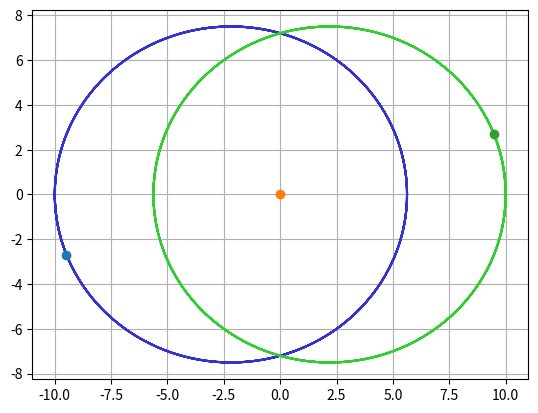
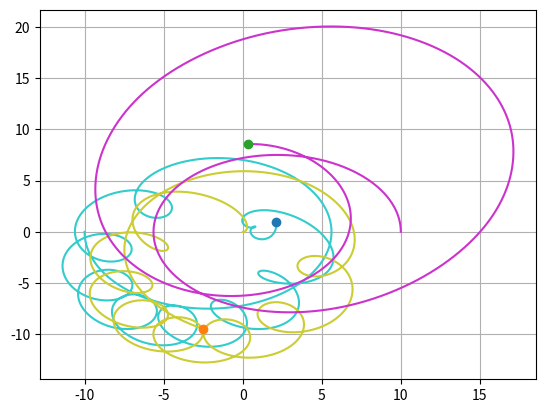

Source code (Python) for these figures, in order:
import matplotlib.pyplot as plt

# constante gravitacional
G = 1

class Vetor:
    def __init__(self, x, y):
        self.x = x
        self.y = y

    def __str__(self):
        return f"({self.x}, {self.y})"

    def __add__(self, other):
        return Vetor(self.x + other.x, self.y + other.y)

    def __sub__(self, other):
        return Vetor(self.x - other.x, self.y - other.y)

    def escalar(self, other):
        return Vetor(other * self.x, other * self.y)

    def produto_interno(self, other):
        return self.x * other.x + self.y * other.y

    def norma(self):
        return (self.x ** 2 + self.y ** 2) ** 0.5

    def nova_norma(self, valor):
        return self.unit().escalar(valor)

    def eh_nulo(self):
        return self.x == 0 and self.y == 0

    def unit(self):
        if self.eh_nulo():
            raise Exception("vetor não deveria ser nulo")
        return self.escalar(1/self.norma())

    def coordenadas(self):
        coord = (self.x, self.y)
        return coord

class Particula:
    def __init__(self, posicao, velocidade, massa):
        self.pos = posicao
        self.vel = velocidade
        self.massa = massa

    def calcular_aceleracao(self, particulas):
        a = Vetor(0, 0)
        for other in particulas:
            if other is not self:
                desloc = other.pos - self.pos
                dist = max(desloc.norma(), 1e-3)
                a_inc = G * other.massa / (dist ** 2)
                a = a + desloc.unit().escalar(a_inc)
        return a

    def atualizar(self, acel, dt):
        self.vel = self.vel + acel.escalar(dt)
        self.pos = self.pos + self.vel.escalar(dt)

def passo(particulas, dt):
    para_atualizar = []
    for p in particulas:
        par = (p, p.calcular_aceleracao(particulas))
        para_atualizar += [par]
    for par in para_atualizar:
        p = par[0]
        acel = par[1]
        p.atualizar(acel, dt)
    return [p.pos.coordenadas() for p in particulas]

# recebemos uma lista onde cada elemento
# é uma lista das posições das particulas naquele passo.
# para podermos plotar, queremos uma lista onde cada
# elemento corresponde às posições de uma única particula
def transpose(posições):
    return [list(linha) for linha in zip(*posições)]

def simular(particulas, num_passos, dt=0.01):
    out = []
    for i in range(num_passos):
        if i % 100 == 0:
            print(f"\r{i}/{num_passos}", end="", flush=True)
        out += [passo(particulas, dt)]
    return transpose(out)

def perm(rgb):
    from itertools import permutations
    return list(set(permutations(rgb)))

cores = (
        []
        + perm((0.8, 0.2, 0.2))
        + perm((0.8, 0.8, 0.2))
        + [(0.8, 0.8, 0.8)]
)
escolha = 0

def rgb():
    global escolha
    cor = cores[escolha]
    escolha = (escolha + 1) % len(cores)
    return cor

def gerar_plot(posições, nome):
    fig, ax = plt.subplots()
    for particula in posições:
        x, y = zip(*particula)
        ax.plot(x, y, color = rgb())
        ax.plot(x[-1], y[-1], 'o')

    ax.set(xlabel="", ylabel="",
           title="")
    ax.grid()
    fig.savefig(nome)

def print_cond(cond):
    for key in cond:
        obj = cond[key]
        print(key, ":", obj)

def pvi(cond):
    for key in cond:
        obj = cond[key]
        if isinstance(obj, tuple) and len(obj) == 2:
            cond[key] = Vetor(obj[0], obj[1])

    p1 = Particula(cond["r1"], cond["v1"], cond["m1"])
    p2 = Particula(cond["r2"], cond["v2"], cond["m2"])
    p3 = Particula(cond["r3"], cond["v3"], cond["m3"])
    particulas = [p1, p2, p3]
    return simular(particulas, 100_000, dt=0.005)

def orbita_euler_instavel():
    cond = {
        "r1": (-10, 0), "v1": (0, -0.3),   "m1": 1,
        "r2": (0, 0),   "v2": (0, 0),      "m2": 1,
        "r3": (10, 0),  "v3": (0, 0.3001), "m3": 1,
    }
    gerar_plot(pvi(cond), "euler_instavel.png")

def orbita_euler_estavel():
    cond = {
        "r1": (-10, 0), "v1": (0, -0.3), "m1": 1,
        "r2": (0, 0),   "v2": (0, 0),    "m2": 1,
        "r3": (10, 0),  "v3": (0, 0.3),  "m3": 1,
    }
    gerar_plot(pvi(cond), "euler_estavel.png")

if __name__ == "__main__":
    orbita_euler_estavel()
    orbita_euler_instavel()
